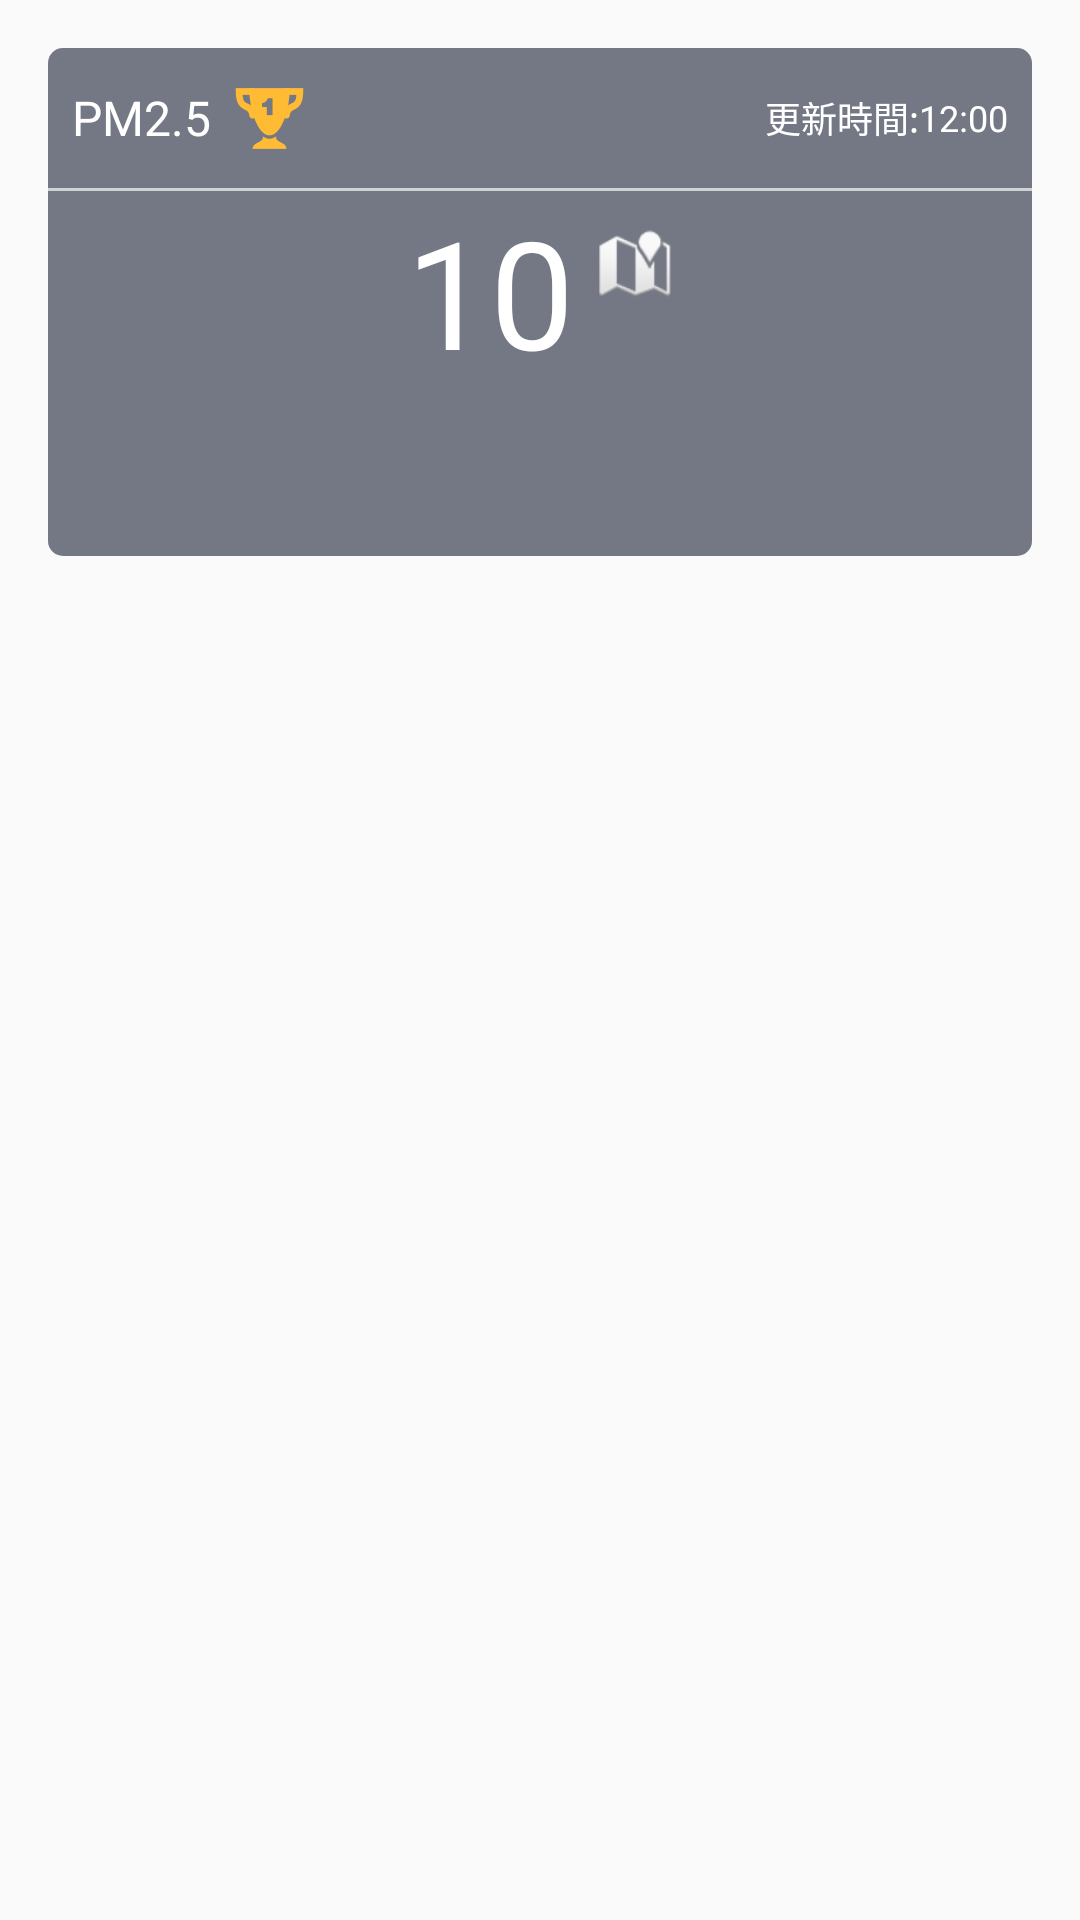

Reconstruct the res/layout file that produces this screen, plus the resources it refers to.
<!-- AndroidManifest.xml: application theme AppTheme -->
<!-- res/layout/fragment_air.xml -->
<?xml version="1.0" encoding="utf-8"?>
<LinearLayout xmlns:android="http://schemas.android.com/apk/res/android"
    android:orientation="vertical" android:layout_width="match_parent"
    android:layout_height="match_parent">


    <LinearLayout
        android:layout_width="match_parent"
        android:layout_height="wrap_content"
        android:background="@drawable/bg_rect"
        android:layout_margin="@dimen/main_margin"
        android:orientation="vertical">

        <LinearLayout
            android:orientation="horizontal"
            android:layout_width="match_parent"
            android:layout_height="match_parent"
            android:padding="8dp">

            <TextView
                android:layout_width="wrap_content"
                android:layout_height="wrap_content"
                android:textAppearance="?android:attr/textAppearanceMedium"
                android:text="@string/pm25"
                android:id="@+id/textView"
                android:layout_gravity="center"
                android:layout_weight="0"
                android:gravity="bottom"
                android:textSize="16dp"
                android:textColor="@color/color_text_normal" />

            <ImageView
                android:layout_width="wrap_content"
                android:layout_height="wrap_content"
                android:id="@+id/iv_report"
                android:src="@mipmap/ic_report"
                android:layout_marginLeft="4dp" />

            <TextView
                android:layout_width="wrap_content"
                android:layout_height="wrap_content"
                android:text="@string/update_time"
                android:id="@+id/textView11"
                android:layout_gravity="center_vertical"
                android:textSize="12dp"
                android:textColor="@color/color_text_normal"
                android:layout_weight="1"
                android:gravity="right" />

            <TextView
                android:layout_width="wrap_content"
                android:layout_height="wrap_content"
                android:textAppearance="?android:attr/textAppearanceSmall"
                android:text="12:00"
                android:id="@+id/tv_update_time"
                android:textSize="12dp"
                android:layout_gravity="center_vertical"
                android:textColor="@color/color_text_normal" />
        </LinearLayout>

        <ImageView
            android:layout_width="match_parent"
            android:layout_height="1dp"
            android:id="@+id/imageView5"
            android:background="#aaffffff" />

        <LinearLayout
            android:orientation="horizontal"
            android:layout_width="match_parent"
            android:layout_height="wrap_content"
            android:layout_gravity="center_vertical"
            android:layout_marginBottom="2dp">

            <LinearLayout
                android:orientation="horizontal"
                android:layout_width="wrap_content"
                android:layout_height="match_parent"
                android:layout_weight="1"
                android:gravity="center_vertical|center_horizontal"
                android:layout_marginBottom="8dp">

                <TextView
                    android:layout_width="wrap_content"
                    android:layout_height="wrap_content"
                    android:textAppearance="?android:attr/textAppearanceLarge"
                    android:text="10"
                    android:id="@+id/tv_pm25"
                    android:textSize="50dp"
                    android:layout_gravity="center_horizontal|bottom"
                    android:textColor="@color/color_text_normal"
                    android:gravity="bottom" />

                <LinearLayout
                    android:orientation="vertical"
                    android:layout_width="wrap_content"
                    android:layout_height="match_parent"
                    android:layout_marginLeft="8dp">

                    <ImageView
                        android:layout_width="25dp"
                        android:layout_height="25dp"
                        android:id="@+id/map"
                        android:src="@android:drawable/ic_dialog_map"
                        android:layout_marginTop="8dp"
                        android:layout_weight="1" />

                    <TextView
                        android:layout_width="wrap_content"
                        android:layout_height="wrap_content"
                        android:textAppearance="?android:attr/textAppearanceSmall"
                        android:id="@+id/tv_site"
                        android:textColor="@color/color_text_normal"
                        android:layout_weight="1"
                        android:layout_gravity="top" />
                </LinearLayout>

            </LinearLayout>

            <ImageView
                android:layout_width="wrap_content"
                android:layout_height="wrap_content"
                android:id="@+id/imageView"
                android:src="@mipmap/ic_watch"
                android:layout_gravity="center_vertical"
                android:layout_margin="@dimen/main_margin"
                android:visibility="gone" />

            <LinearLayout
                android:layout_width="wrap_content"
                android:layout_height="wrap_content"
                android:layout_marginBottom="4dp"
                android:orientation="vertical"
                android:layout_weight="0.5"
                android:paddingLeft="36dp"
                android:visibility="gone">

                <TextView
                    android:layout_width="wrap_content"
                    android:layout_height="wrap_content"
                    android:textAppearance="?android:attr/textAppearanceSmall"
                    android:text="附近的測站"
                    android:id="@+id/textView3"
                    android:layout_marginTop="8dp"
                    android:textStyle="bold" />

                <LinearLayout
                    android:orientation="horizontal"
                    android:layout_width="wrap_content"
                    android:layout_height="wrap_content"
                    android:paddingLeft="16dp">

                    <TextView
                        android:layout_width="wrap_content"
                        android:layout_height="wrap_content"
                        android:textAppearance="?android:attr/textAppearanceSmall"
                        android:text="8"
                        android:id="@+id/textView9"
                        android:layout_gravity="center|bottom"
                        android:textSize="18dp"
                        android:textStyle="bold" />

                    <TextView
                        android:layout_width="wrap_content"
                        android:layout_height="wrap_content"
                        android:textAppearance="?android:attr/textAppearanceSmall"
                        android:text="松山"
                        android:id="@+id/textView8"
                        android:layout_gravity="center|bottom"
                        android:textSize="12dp"
                        android:layout_marginLeft="2dp" />

                </LinearLayout>

                <LinearLayout
                    android:orientation="horizontal"
                    android:layout_width="wrap_content"
                    android:layout_height="wrap_content"
                    android:paddingLeft="16dp" >

                    <TextView
                        android:layout_width="wrap_content"
                        android:layout_height="wrap_content"
                        android:textAppearance="?android:attr/textAppearanceSmall"
                        android:text="8"
                        android:id="@+id/textView7"
                        android:textSize="18dp"
                        android:layout_gravity="bottom"
                        android:textStyle="bold" />

                    <TextView
                        android:layout_width="wrap_content"
                        android:layout_height="wrap_content"
                        android:textAppearance="?android:attr/textAppearanceSmall"
                        android:text="松山"
                        android:id="@+id/textView6"
                        android:layout_gravity="center|bottom"
                        android:textSize="12dp"
                        android:layout_marginLeft="2dp" />

                </LinearLayout>

                <LinearLayout
                    android:orientation="horizontal"
                    android:layout_width="wrap_content"
                    android:layout_height="wrap_content"
                    android:paddingLeft="16dp">

                    <TextView
                        android:layout_width="wrap_content"
                        android:layout_height="wrap_content"
                        android:textAppearance="?android:attr/textAppearanceSmall"
                        android:text="8"
                        android:id="@+id/textView5"
                        android:layout_gravity="center|bottom"
                        android:textSize="18dp"
                        android:textStyle="bold" />

                    <TextView
                        android:layout_width="wrap_content"
                        android:layout_height="wrap_content"
                        android:textAppearance="?android:attr/textAppearanceSmall"
                        android:text="松山"
                        android:id="@+id/textView4"
                        android:layout_gravity="center|bottom"
                        android:textSize="12dp"
                        android:layout_marginLeft="2dp" />

                </LinearLayout>

            </LinearLayout>
        </LinearLayout>

        <android.support.v7.widget.RecyclerView
            android:layout_width="match_parent"
            android:layout_height="45dp"
            android:id="@+id/recycleView"
            android:layout_gravity="center_horizontal"
            android:layout_weight="0"
            android:layout_marginLeft="8dp"
            android:layout_marginRight="8dp" />

    </LinearLayout>

    <LinearLayout
        android:orientation="vertical"
        android:layout_width="match_parent"
        android:layout_height="0dp"
        android:layout_weight=".2">

    </LinearLayout>

</LinearLayout>
<!-- resources referenced by this layout -->
<resources>
  <color name="color_text_normal">#FFFFFF</color>
  <dimen name="main_margin">16dp</dimen>
  <!-- drawable bg_rect (drawable) -->
  <?xml version="1.0" encoding="utf-8"?>
  <shape xmlns:android="http://schemas.android.com/apk/res/android">
      <corners android:radius="5dp" />
      <solid android:color="@color/background" />
  </shape>
  <!-- mipmap ic_report: png bitmap (mipmap-hdpi, 1163 bytes) -->
  <!-- mipmap ic_watch: png bitmap (mipmap-hdpi, 1223 bytes) -->
  <string name="pm25">PM2.5</string>
  <string name="update_time">更新時間:</string>
  <style name="AppTheme" parent="Theme.AppCompat.Light">
          <item name="colorPrimary">@color/colorPrimary</item>
          <item name="colorPrimaryDark">@color/colorPrimaryDark</item>
          <item name="colorAccent">@color/colorAccent</item>
          <item name="windowActionBar">false</item>
          <item name="windowNoTitle">true</item>
      </style>
  <color name="background">#95151c31</color>
  <color name="colorPrimary">#1f4366</color>
  <color name="colorPrimaryDark">#091e38</color>
  <color name="colorAccent">#85bcfc</color>
</resources>
